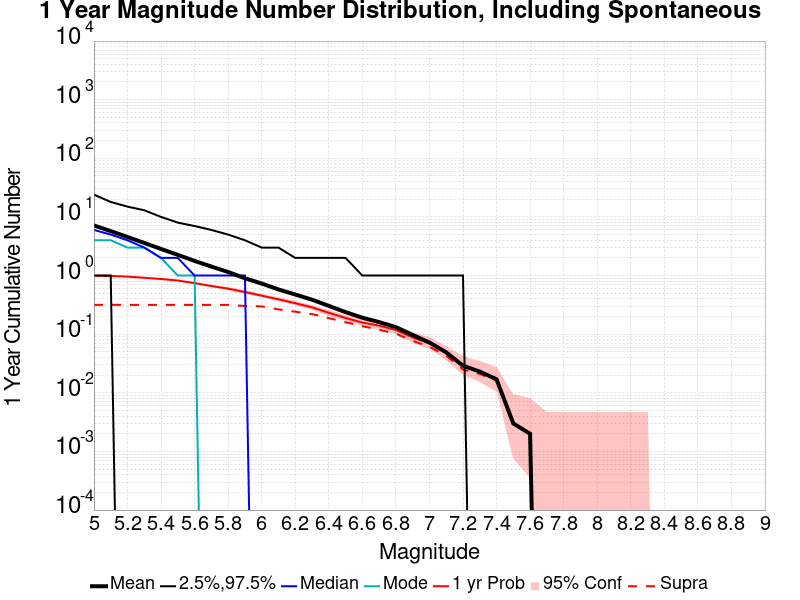

The data file committed next to this chart (first rows):
Mag, Mean, 2.5 %ile, 97.5 %ile, Median, Mode, 1 yr Probability, 1 yr Supra-Seis Prob
5.0, 7.157, 1.0, 24.0, 6.0, 4.0, 0.996, 0.316
5.1, 5.727, 1.0, 18.0, 5.0, 4.0, 0.986, 0.316
5.2, 4.55, 0.0, 15.0, 4.0, 3.0, 0.96, 0.316
5.3, 3.603, 0.0, 13.0, 3.0, 3.0, 0.916, 0.316
5.4, 2.84, 0.0, 10.0, 2.0, 2.0, 0.873, 0.316
5.5, 2.256, 0.0, 8.0, 2.0, 1.0, 0.823, 0.316
5.6, 1.777, 0.0, 7.0, 1.0, 1.0, 0.744, 0.316
5.7, 1.424, 0.0, 6.0, 1.0, 0.0, 0.664, 0.316
5.8, 1.151, 0.0, 5.0, 1.0, 0.0, 0.598, 0.316
5.9, 0.899, 0.0, 4.0, 1.0, 0.0, 0.524, 0.303
6.0, 0.731, 0.0, 3.0, 0.0, 0.0, 0.454, 0.298
6.1, 0.579, 0.0, 3.0, 0.0, 0.0, 0.393, 0.265
6.2, 0.475, 0.0, 2.0, 0.0, 0.0, 0.338, 0.242
6.3, 0.388, 0.0, 2.0, 0.0, 0.0, 0.287, 0.22
6.4, 0.304, 0.0, 2.0, 0.0, 0.0, 0.232, 0.188
6.5, 0.238, 0.0, 2.0, 0.0, 0.0, 0.189, 0.16
6.6, 0.191, 0.0, 1.0, 0.0, 0.0, 0.158, 0.137
6.7, 0.161, 0.0, 1.0, 0.0, 0.0, 0.14, 0.119
6.8, 0.132, 0.0, 1.0, 0.0, 0.0, 0.118, 0.102
6.9, 0.097, 0.0, 1.0, 0.0, 0.0, 0.088, 0.077
7.0, 0.072, 0.0, 1.0, 0.0, 0.0, 0.07, 0.061
7.1, 0.049, 0.0, 1.0, 0.0, 0.0, 0.048, 0.043
7.2, 0.029, 0.0, 1.0, 0.0, 0.0, 0.029, 0.025
7.3, 0.023, 0.0, 0.0, 0.0, 0.0, 0.023, 0.021
7.4, 0.017, 0.0, 0.0, 0.0, 0.0, 0.017, 0.016
7.5, 0.003, 0.0, 0.0, 0.0, 0.0, 0.003, 0.003
7.6, 0.002, 0.0, 0.0, 0.0, 0.0, 0.002, 0.002
7.7, 0.0, 0.0, 0.0, 0.0, 0.0, 0.0, 0.0
7.8, 0.0, 0.0, 0.0, 0.0, 0.0, 0.0, 0.0
7.9, 0.0, 0.0, 0.0, 0.0, 0.0, 0.0, 0.0
8.0, 0.0, 0.0, 0.0, 0.0, 0.0, 0.0, 0.0
8.1, 0.0, 0.0, 0.0, 0.0, 0.0, 0.0, 0.0
8.2, 0.0, 0.0, 0.0, 0.0, 0.0, 0.0, 0.0
8.3, 0.0, 0.0, 0.0, 0.0, 0.0, 0.0, 0.0
8.4, 0.0, 0.0, 0.0, 0.0, 0.0, 0.0, 0.0
8.5, 0.0, 0.0, 0.0, 0.0, 0.0, 0.0, 0.0
8.6, 0.0, 0.0, 0.0, 0.0, 0.0, 0.0, 0.0
8.7, 0.0, 0.0, 0.0, 0.0, 0.0, 0.0, 0.0
8.8, 0.0, 0.0, 0.0, 0.0, 0.0, 0.0, 0.0
8.9, 0.0, 0.0, 0.0, 0.0, 0.0, 0.0, 0.0
9.0, 0.0, 0.0, 0.0, 0.0, 0.0, 0.0, 0.0
